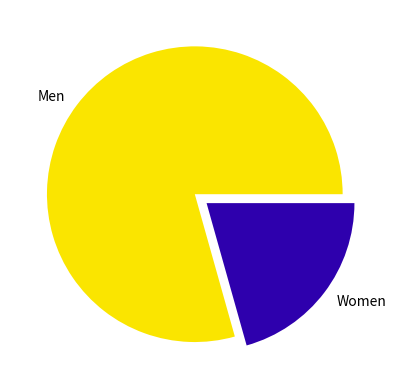

Write the Python code that produced this figure.
import matplotlib.pyplot as plt 

hfont = {'fontname':'codec cold' }

values = [50, 13]

colors =['#FAE500', '#2E00AD']

labels = ["Men", "Women"]

explode = (0, 0.1)

plt.pie(values, labels=labels, colors=colors, explode=explode)


plt.show()

